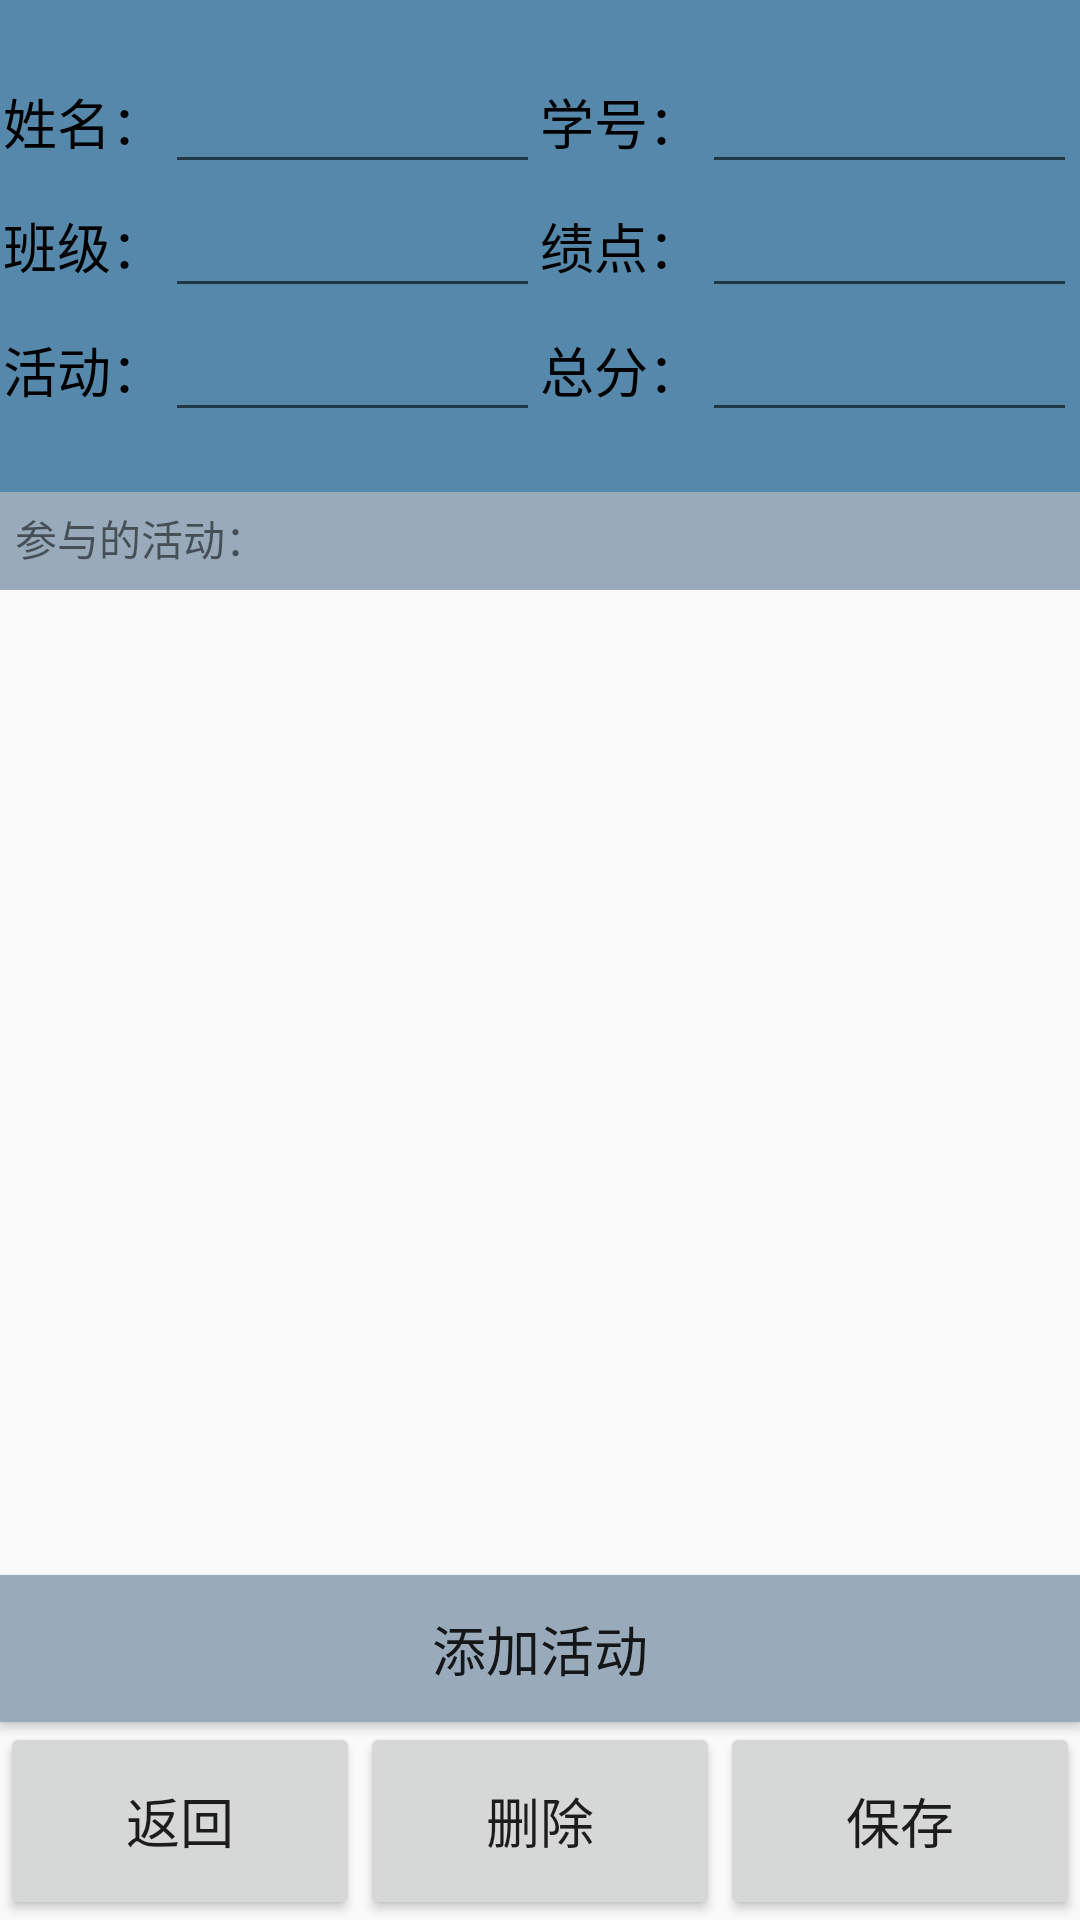

Android layout source for this screen:
<!-- AndroidManifest.xml: application theme AppTheme -->
<!-- res/layout/activity_detail.xml -->
<?xml version="1.0" encoding="utf-8"?>
<LinearLayout xmlns:android="http://schemas.android.com/apk/res/android"
    android:layout_width="match_parent"
    android:layout_height="match_parent"
    android:orientation="vertical"
    android:focusable="true"
    android:focusableInTouchMode="true">

    <LinearLayout
        android:layout_width="match_parent"
        android:layout_height="0dp"
        android:layout_weight="5"
        android:background="#58a"
        android:gravity="center"
        android:orientation="vertical">

        <LinearLayout
            android:layout_width="match_parent"
            android:layout_height="wrap_content"
            android:orientation="horizontal"
            android:gravity="center">

            <TextView
                android:layout_width="wrap_content"
                android:layout_height="wrap_content"
                android:text="姓名："
                android:textSize="18sp"
                android:textColor="#000"/>

            <EditText
                android:id="@+id/et_detail_name"
                android:layout_width="125dp"
                android:layout_height="wrap_content"
                android:lines="1"/>

            <TextView
                android:layout_width="wrap_content"
                android:layout_height="wrap_content"
                android:text="学号："
                android:textSize="18sp"
                android:textColor="#000"/>

            <EditText
                android:id="@+id/et_detail_code"
                android:layout_width="125dp"
                android:layout_height="wrap_content"
                android:lines="1"
                android:focusable="false"
                android:clickable="false"
                android:focusableInTouchMode="false"/>
        </LinearLayout>

        <LinearLayout
            android:layout_width="match_parent"
            android:layout_height="wrap_content"
            android:orientation="horizontal"
            android:gravity="center">

            <TextView
                android:layout_width="wrap_content"
                android:layout_height="wrap_content"
                android:text="班级："
                android:textSize="18sp"
                android:textColor="#000"/>

            <EditText
                android:id="@+id/et_detail_class"
                android:layout_width="125dp"
                android:layout_height="wrap_content"
                android:lines="1"/>

            <TextView
                android:layout_width="wrap_content"
                android:layout_height="wrap_content"
                android:text="绩点："
                android:textSize="18sp"
                android:textColor="#000"/>

            <EditText
                android:id="@+id/et_detail_point"
                android:layout_width="125dp"
                android:layout_height="wrap_content"
                android:lines="1"
                android:inputType="numberDecimal"/>
        </LinearLayout>

        <LinearLayout
            android:layout_width="match_parent"
            android:layout_height="wrap_content"
            android:orientation="horizontal"
            android:gravity="center">

            <TextView
                android:layout_width="wrap_content"
                android:layout_height="wrap_content"
                android:text="活动："
                android:textSize="18sp"
                android:textColor="#000"/>

            <EditText
                android:id="@+id/et_detail_activity"
                android:layout_width="125dp"
                android:layout_height="wrap_content"
                android:lines="1"
                android:focusable="false"
                android:clickable="false"
                android:focusableInTouchMode="false"/>

            <TextView
                android:layout_width="wrap_content"
                android:layout_height="wrap_content"
                android:text="总分："
                android:textSize="18sp"
                android:textColor="#000"/>

            <EditText
                android:id="@+id/et_detail_statis"
                android:layout_width="125dp"
                android:layout_height="wrap_content"
                android:lines="1"
                android:focusable="false"
                android:clickable="false"
                android:focusableInTouchMode="false"/>
        </LinearLayout>

    </LinearLayout>
    <TextView
        android:layout_width="match_parent"
        android:layout_height="0dp"
        android:layout_weight="1"
        android:padding="5dp"
        android:text="参与的活动："
        android:background="#9ab"/>
    <ListView
        android:id="@+id/lv_detail_activity"
        android:layout_width="match_parent"
        android:layout_height="0dp"
        android:layout_weight="10">

    </ListView>
    <Button
        android:layout_width="match_parent"
        android:layout_height="0dp"
        android:layout_weight="1.5"
        android:text="添加活动"
        android:textSize="18sp"
        android:gravity="center"
        android:background="#9ab"
        android:padding="5dp"
        android:onClick="addActivity"/>
    <LinearLayout
        android:layout_width="match_parent"
        android:layout_height="0dp"
        android:layout_weight="2"
        android:orientation="horizontal"
        android:layout_gravity="bottom"
        android:gravity="bottom">

        <Button
            android:layout_width="0dp"
            android:layout_height="match_parent"
            android:layout_weight="1"
            android:text="返回"
            android:textSize="18sp"
            android:onClick="goBack"/>

        <Button
            android:layout_width="0dp"
            android:layout_height="match_parent"
            android:layout_weight="1"
            android:text="删除"
            android:textSize="18sp"
            android:onClick="deleteStudent"/>
        <Button
            android:layout_width="0dp"
            android:layout_height="match_parent"
            android:layout_weight="1"
            android:text="保存"
            android:textSize="18sp"
            android:onClick="saveStudent"/>
    </LinearLayout>

</LinearLayout>
<!-- resources referenced by this layout -->
<resources>
  <style name="AppTheme" parent="Theme.AppCompat.Light.DarkActionBar">
          
          <item name="colorPrimary">@color/colorPrimary</item>
          <item name="colorPrimaryDark">@color/colorPrimaryDark</item>
          <item name="colorAccent">@color/colorAccent</item>
      </style>
  <color name="colorPrimary">#5EAFE6</color>
  <color name="colorPrimaryDark">#2977AD</color>
  <color name="colorAccent">#2977AD</color>
</resources>
